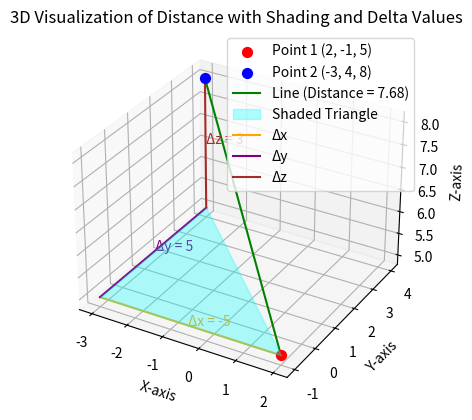

Write Python code to recreate this figure.
import math
import matplotlib.pyplot as plt
from mpl_toolkits.mplot3d import Axes3D
from mpl_toolkits.mplot3d.art3d import Poly3DCollection

# Function to calculate the distance and print the derivation
def derive_distance_formula(point1, point2):
    print("### Derivation of the Distance Formula in R^3 ###")
    print("The distance formula: d = sqrt((Δx)^2 + (Δy)^2 + (Δz)^2)")

    # Extract coordinates
    x1, y1, z1 = point1
    x2, y2, z2 = point2

    # Calculate differences
    delta_x = x2 - x1
    delta_y = y2 - y1
    delta_z = z2 - z1

    # Calculate the squared differences and final distance
    distance = math.sqrt(delta_x**2 + delta_y**2 + delta_z**2)
    print(f"The distance between points {point1} and {point2} is: {distance:.2f}")
    return distance, delta_x, delta_y, delta_z

# Points in 3D space
point1 = (2, -1, 5)
point2 = (-3, 4, 8)

# Calculate the distance and differences
distance, delta_x, delta_y, delta_z = derive_distance_formula(point1, point2)

# Plotting in 3D
fig = plt.figure()
ax = fig.add_subplot(111, projection='3d')

# Extract coordinates
x_coords = [point1[0], point2[0]]
y_coords = [point1[1], point2[1]]
z_coords = [point1[2], point2[2]]

# Plot the two points
ax.scatter(point1[0], point1[1], point1[2], color='red', label='Point 1 (2, -1, 5)', s=50)
ax.scatter(point2[0], point2[1], point2[2], color='blue', label='Point 2 (-3, 4, 8)', s=50)

# Plot the line connecting the two points
ax.plot(x_coords, y_coords, z_coords, color='green', label=f'Line (Distance = {distance:.2f})')

# Shaded triangle to represent differences and distance
triangle_vertices = [
    [point1[0], point1[1], point1[2]],
    [point2[0], point1[1], point1[2]],
    [point2[0], point2[1], point1[2]]
]

# Add the shaded triangle
ax.add_collection3d(Poly3DCollection([triangle_vertices], alpha=0.3, color='cyan', label='Shaded Triangle'))

# Plot edges to illustrate deltas
# Δx edge
ax.plot([point1[0], point2[0]], [point1[1], point1[1]], [point1[2], point1[2]], color='orange', label='Δx')
ax.text((point1[0] + point2[0]) / 2, point1[1], point1[2], f'Δx = {delta_x}', color='orange')

# Δy edge
ax.plot([point2[0], point2[0]], [point1[1], point2[1]], [point1[2], point1[2]], color='purple', label='Δy')
ax.text(point2[0], (point1[1] + point2[1]) / 2, point1[2], f'Δy = {delta_y}', color='purple')

# Δz edge
ax.plot([point2[0], point2[0]], [point2[1], point2[1]], [point1[2], point2[2]], color='brown', label='Δz')
ax.text(point2[0], point2[1], (point1[2] + point2[2]) / 2, f'Δz = {delta_z}', color='brown')

# Label the axes
ax.set_xlabel('X-axis')
ax.set_ylabel('Y-axis')
ax.set_zlabel('Z-axis')

# Add a title
ax.set_title('3D Visualization of Distance with Shading and Delta Values')

# Add legend
ax.legend()

# Show the plot
plt.show()